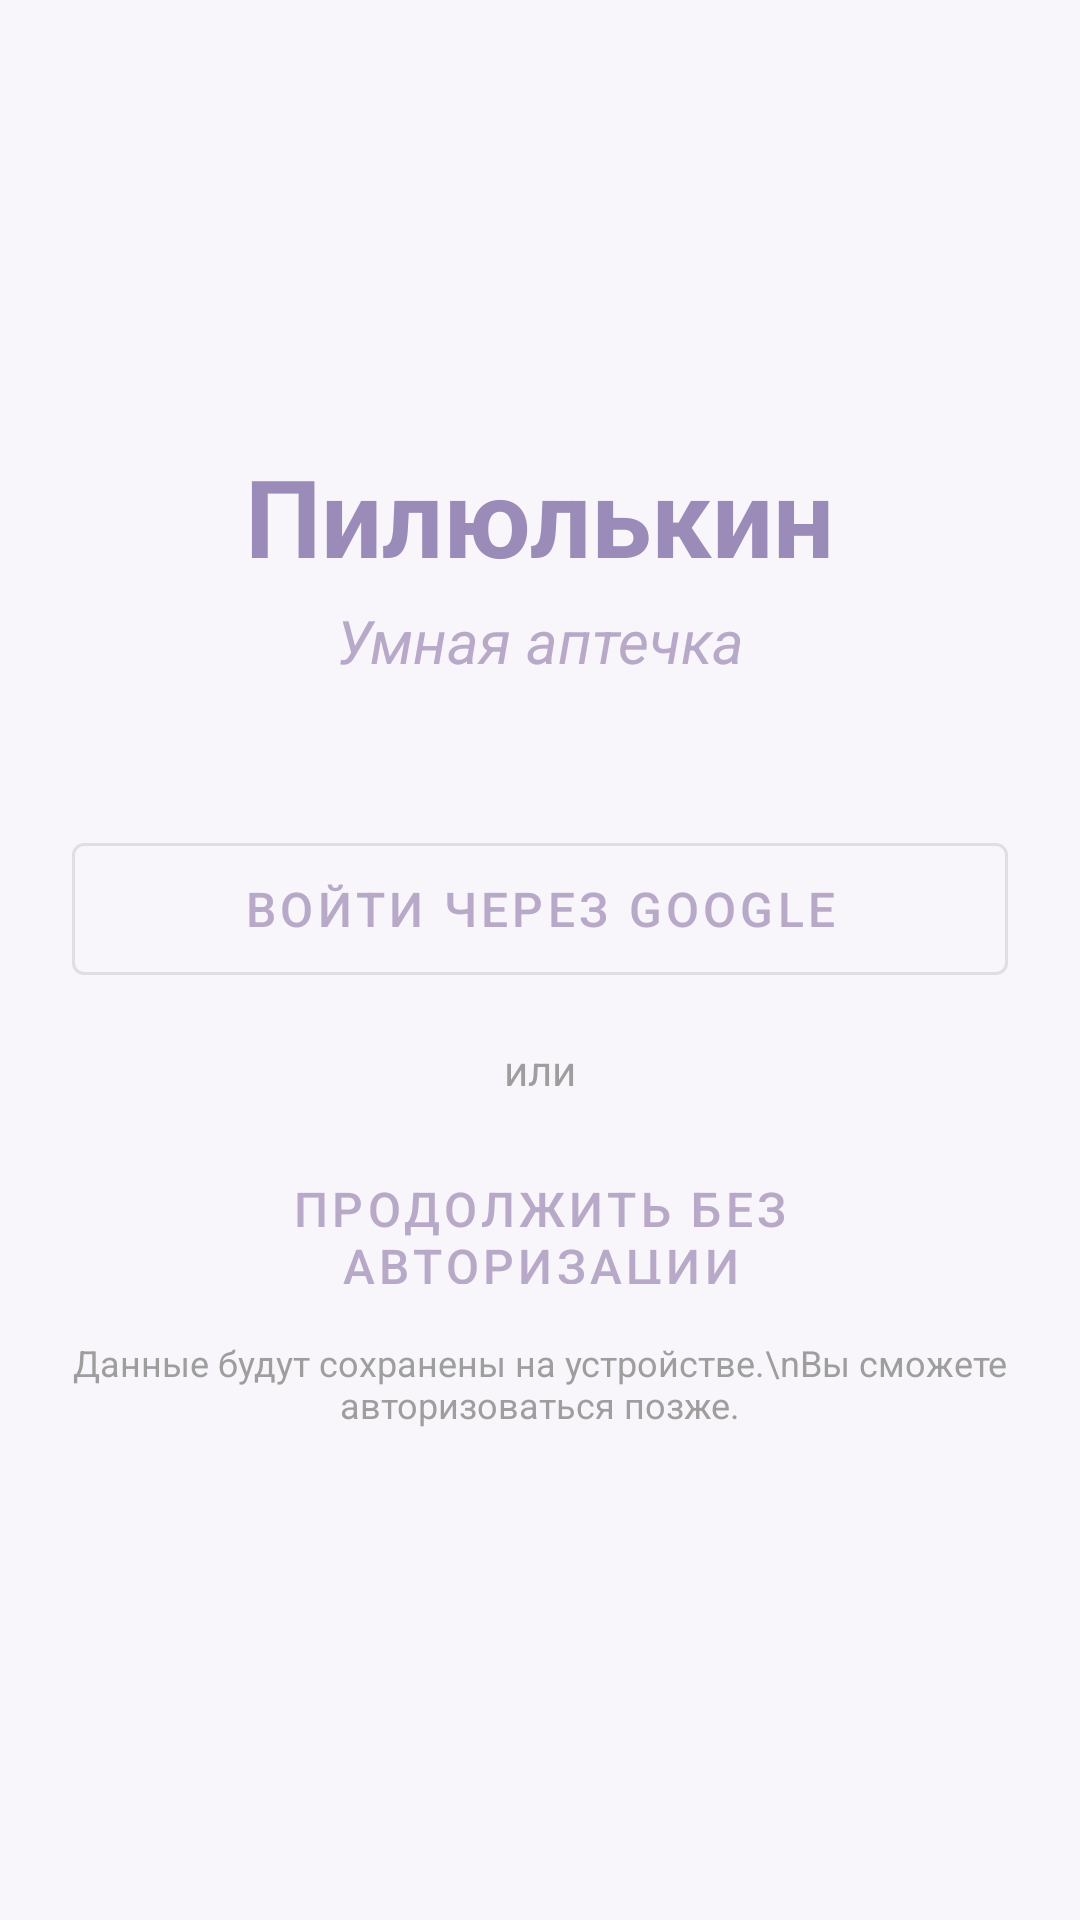

Here is an Android app screen rendered from its layout file. Give the layout XML and the strings, colors and styles it references.
<!-- AndroidManifest.xml: application theme Theme.Pillulkin -->
<!-- res/layout/fragment_patient_auth.xml -->
<?xml version="1.0" encoding="utf-8"?>
<LinearLayout xmlns:android="http://schemas.android.com/apk/res/android"
    android:layout_width="match_parent"
    android:layout_height="match_parent"
    android:orientation="vertical"
    android:padding="24dp"
    android:gravity="center">

    <TextView
        android:layout_width="wrap_content"
        android:layout_height="wrap_content"
        android:text="Пилюлькин"
        android:textSize="36sp"
        android:textStyle="bold"
        android:textColor="@color/primary_dark"
        android:layout_marginBottom="4dp" />

    <TextView
        android:layout_width="wrap_content"
        android:layout_height="wrap_content"
        android:text="Умная аптечка"
        android:textSize="20sp"
        android:textStyle="italic"
        android:textColor="@color/primary"
        android:layout_marginBottom="48dp" />

    <com.google.android.material.button.MaterialButton
        android:id="@+id/btnGoogleSignIn"
        android:layout_width="match_parent"
        android:layout_height="56dp"
        android:text="Войти через Google"
        android:textSize="16sp"
        android:layout_marginBottom="16dp"
        style="@style/Widget.MaterialComponents.Button.OutlinedButton" />

    <TextView
        android:layout_width="wrap_content"
        android:layout_height="wrap_content"
        android:text="или"
        android:layout_marginBottom="16dp"
        android:textColor="@color/hint" />

    <com.google.android.material.button.MaterialButton
        android:id="@+id/btnSkip"
        android:layout_width="match_parent"
        android:layout_height="56dp"
        android:text="Продолжить без авторизации"
        android:textSize="16sp"
        style="@style/Widget.MaterialComponents.Button.TextButton" />

    <TextView
        android:layout_width="wrap_content"
        android:layout_height="wrap_content"
        android:text="Данные будут сохранены на устройстве.\nВы сможете авторизоваться позже."
        android:textSize="12sp"
        android:textColor="@color/hint"
        android:textAlignment="center"
        android:layout_marginTop="8dp"
        android:layout_marginBottom="16dp" />

    <ProgressBar
        android:id="@+id/progressBar"
        android:layout_width="wrap_content"
        android:layout_height="wrap_content"
        android:visibility="gone"
        android:layout_marginTop="16dp" />
</LinearLayout>
<!-- resources referenced by this layout -->
<resources>
  <color name="hint">#9E9E9E</color>
  <color name="primary">#B8A9C9</color>
  <color name="primary_dark">#9B8BB8</color>
  <style name="Theme.Pillulkin" parent="Base.Theme.Pillulkin" />
  <style name="Base.Theme.Pillulkin" parent="Theme.Material3.DayNight.NoActionBar">
          <item name="colorPrimary">@color/primary</item>
          <item name="colorPrimaryDark">@color/primary_dark</item>
          <item name="colorSecondary">@color/secondary</item>
          <item name="colorTertiary">@color/tertiary</item>
          <item name="android:colorBackground">@color/background</item>
          <item name="colorSurface">@color/surface</item>
          <item name="colorError">@color/error</item>
          <item name="colorOnPrimary">@color/on_primary</item>
          <item name="colorOnSecondary">@color/on_secondary</item>
          <item name="colorOnBackground">@color/on_background</item>
          <item name="colorOnSurface">@color/on_surface</item>
          <item name="colorOnError">@color/on_error</item>
      </style>
  <color name="secondary">#88C9BF</color>
  <color name="tertiary">#A8D5A2</color>
  <color name="background">#F8F6FA</color>
  <color name="surface">#FFFFFFFF</color>
  <color name="error">#E57373</color>
  <color name="on_primary">#FFFFFFFF</color>
  <color name="on_secondary">#FFFFFFFF</color>
  <color name="on_background">#FF333333</color>
  <color name="on_surface">#FF333333</color>
  <color name="on_error">#FFFFFFFF</color>
</resources>
